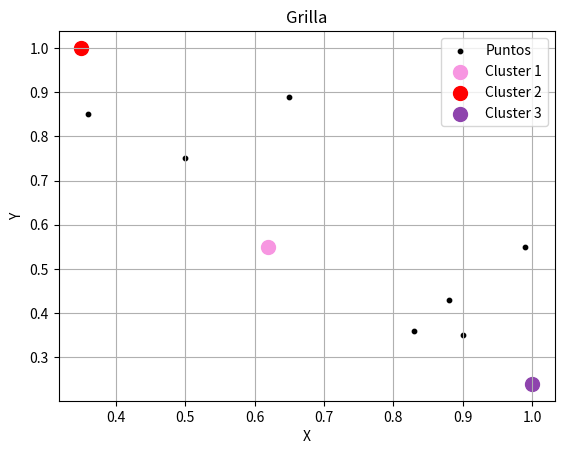

This figure's Python source:
import numpy as np 
import matplotlib.pyplot as plt
from matplotlib import cm
import math
import random

plt.close('all')

#Generación de puntos aleatorios entre 0 y 10
numero_puntos = 10
xi = np.zeros((2,numero_puntos))
xi[0] = [0.36, 0.65, 0.62, 0.5, 0.35, 0.9, 1, 0.99, 0.83, 0.88] # x
xi[1] = [0.85, 0.89, 0.55, 0.75, 1, 0.35, 0.24, 0.55, 0.36, 0.43] # y

# Radios
ra = 10
rb = 5

# Densidad
D = np.zeros(numero_puntos)

for i in range(0,numero_puntos):
    for j in range(0,numero_puntos):
        distancia = math.sqrt( (xi[0][i] - xi[0][j])**2 + \
                              (xi[1][i] - xi[1][j])**2 )
        D[i] += math.exp( -distancia/(ra/2)**2 )
       
indice_maximo = np.argmax(D) 

# Maximos
MD = []
indices_maximos = []
MD.append(D[indice_maximo])
indices_maximos.append(indice_maximo)


# Restructuración de densidades
cont = 0
umbral = 15
while MD[0]/MD[cont] < umbral:
    
    for i in range(0,numero_puntos):
        distancia = math.sqrt( (xi[0][i] - xi[0][indice_maximo])**2 + \
                                  (xi[1][i] - xi[1][indice_maximo])**2 )
        D[i] = D[i] - MD[cont]*math.exp( -distancia/(rb/2)**2 )
    
    indice_maximo = np.argmax(D)
    MD.append(D[indice_maximo])
    indices_maximos.append(indice_maximo)
    cont += 1       

colores = ["#F796E1","#FF0000","#8E44AD","#BCF558","#0000FF","#17A589"]
plt.figure(1)
plt.scatter(xi[0],xi[1],s=10,color='black',label='Puntos')
for i in range(len(MD)):
    plt.scatter(xi[0][indices_maximos[i]],xi[1][indices_maximos[i]],s=100,color = colores[i],label=f'Cluster {i+1}')
plt.xlabel('X')
plt.ylabel('Y')
plt.title('Grilla')
plt.grid(True)
plt.legend()
plt.show()

print("Valores máximos = {}".format(MD),\
      "Coeficientes Delta = {}".format(MD[0]/MD[:]))
